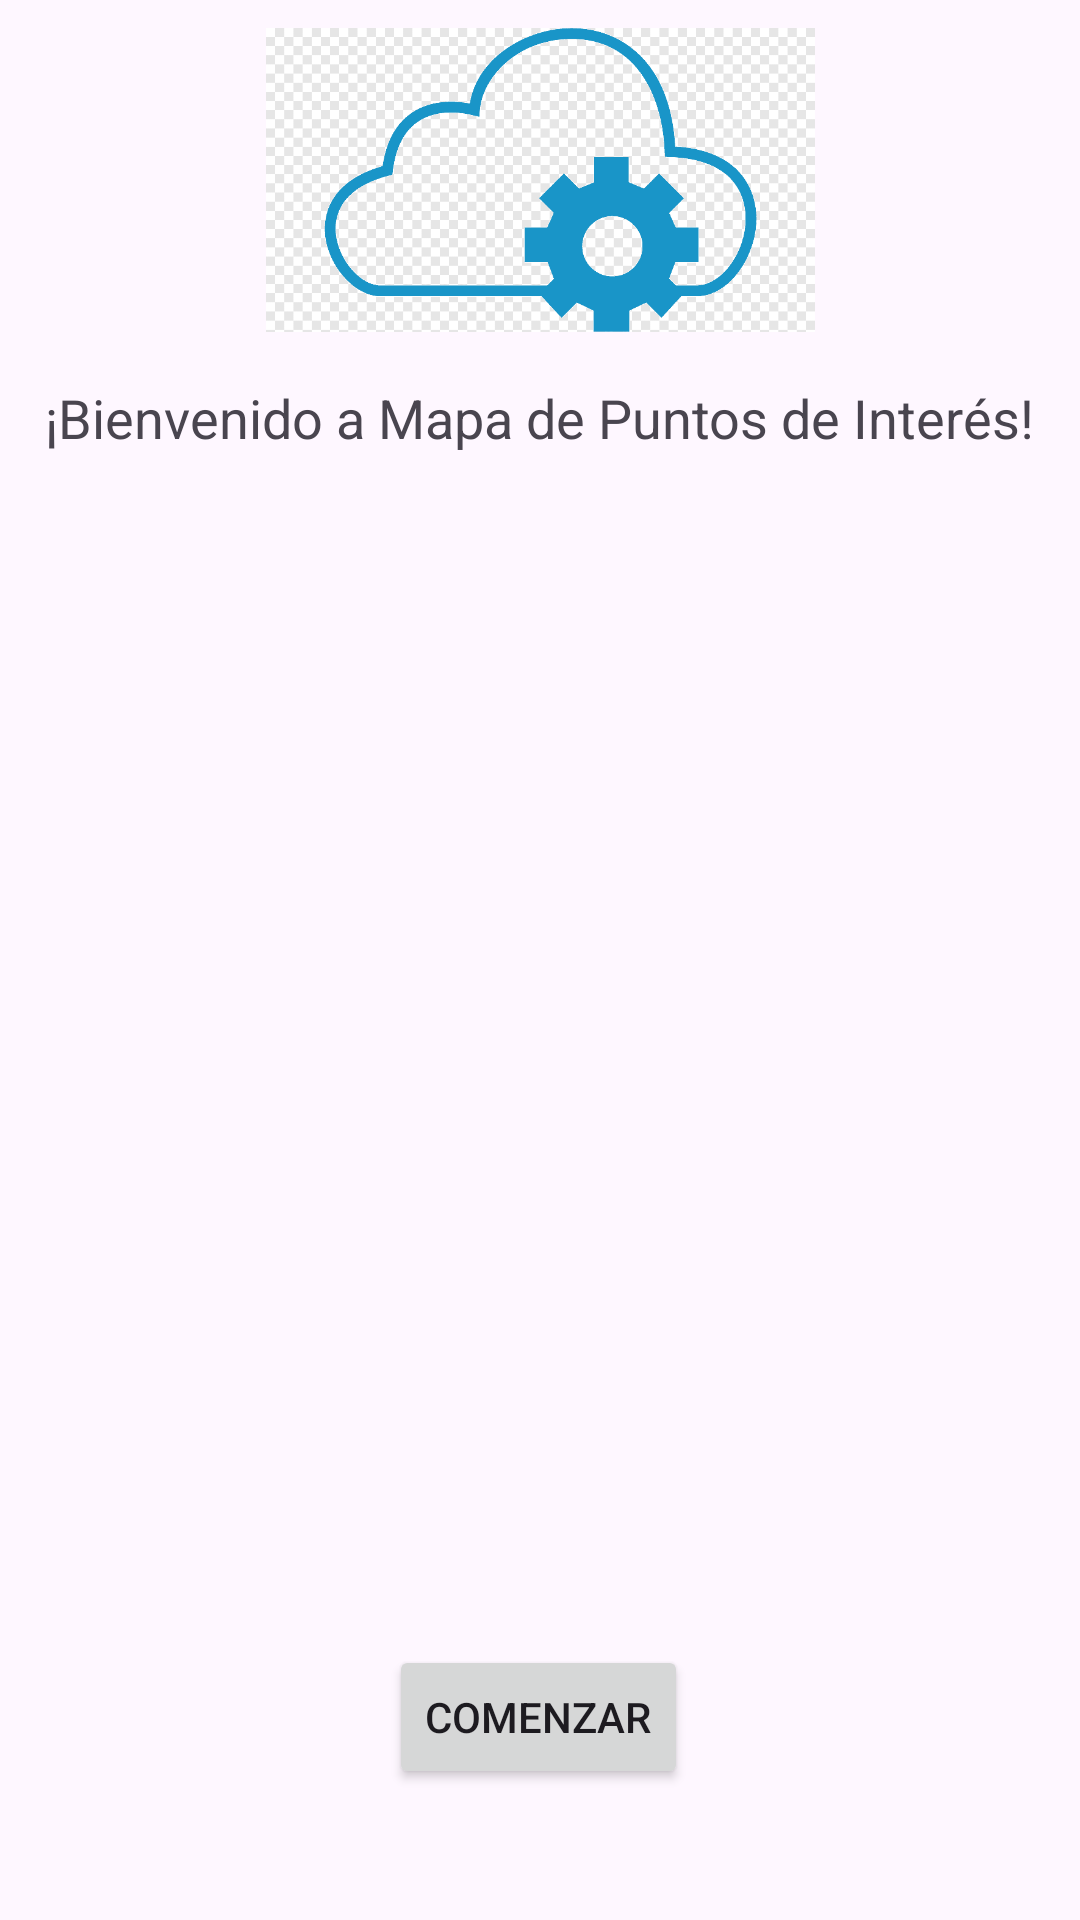

Produce the Android XML layout that renders to this screen, including the resource entries it uses.
<!-- AndroidManifest.xml: application theme Theme.Recuperativa2 -->
<!-- res/layout/activity_main.xml -->
<?xml version="1.0" encoding="utf-8"?>
<androidx.constraintlayout.widget.ConstraintLayout xmlns:android="http://schemas.android.com/apk/res/android"
    xmlns:app="http://schemas.android.com/apk/res-auto"
    xmlns:tools="http://schemas.android.com/tools"
    android:id="@+id/main"
    android:layout_width="match_parent"
    android:layout_height="match_parent"
    tools:context=".MainActivity">

    <androidx.constraintlayout.widget.ConstraintLayout
        android:layout_width="match_parent"
        android:layout_height="match_parent">

        <TextView
            android:id="@+id/texto_bienvenida"
            android:layout_width="wrap_content"
            android:layout_height="wrap_content"
            android:layout_marginTop="16dp"
            android:text="¡Bienvenido a Mapa de Puntos de Interés!"
            android:textSize="18sp"
            app:layout_constraintBottom_toBottomOf="parent"
            app:layout_constraintEnd_toEndOf="parent"
            app:layout_constraintHorizontal_bias="0.493"
            app:layout_constraintStart_toStartOf="parent"
            app:layout_constraintTop_toTopOf="parent"
            app:layout_constraintVertical_bias="0.185" />

        <Button
            android:id="@+id/boton_comenzar"
            android:layout_width="wrap_content"
            android:layout_height="wrap_content"
            android:text="Comenzar"
            app:layout_constraintBottom_toBottomOf="parent"
            app:layout_constraintEnd_toEndOf="parent"
            app:layout_constraintHorizontal_bias="0.498"
            app:layout_constraintStart_toStartOf="parent"
            app:layout_constraintTop_toTopOf="parent"
            app:layout_constraintVertical_bias="0.926" />

        <ImageView
            android:id="@+id/imageView3"
            android:layout_width="183dp"
            android:layout_height="120dp"
            app:layout_constraintEnd_toEndOf="parent"
            app:layout_constraintStart_toStartOf="parent"
            app:srcCompat="@drawable/nube"
            tools:layout_editor_absoluteY="5dp" />

    </androidx.constraintlayout.widget.ConstraintLayout>

</androidx.constraintlayout.widget.ConstraintLayout>
<!-- resources referenced by this layout -->
<resources>
  <!-- drawable nube: jpg bitmap (drawable, 6414 bytes) -->
  <style name="Theme.Recuperativa2" parent="Base.Theme.Recuperativa2" />
  <style name="Base.Theme.Recuperativa2" parent="Theme.Material3.DayNight.NoActionBar">
          
          
      </style>
</resources>
